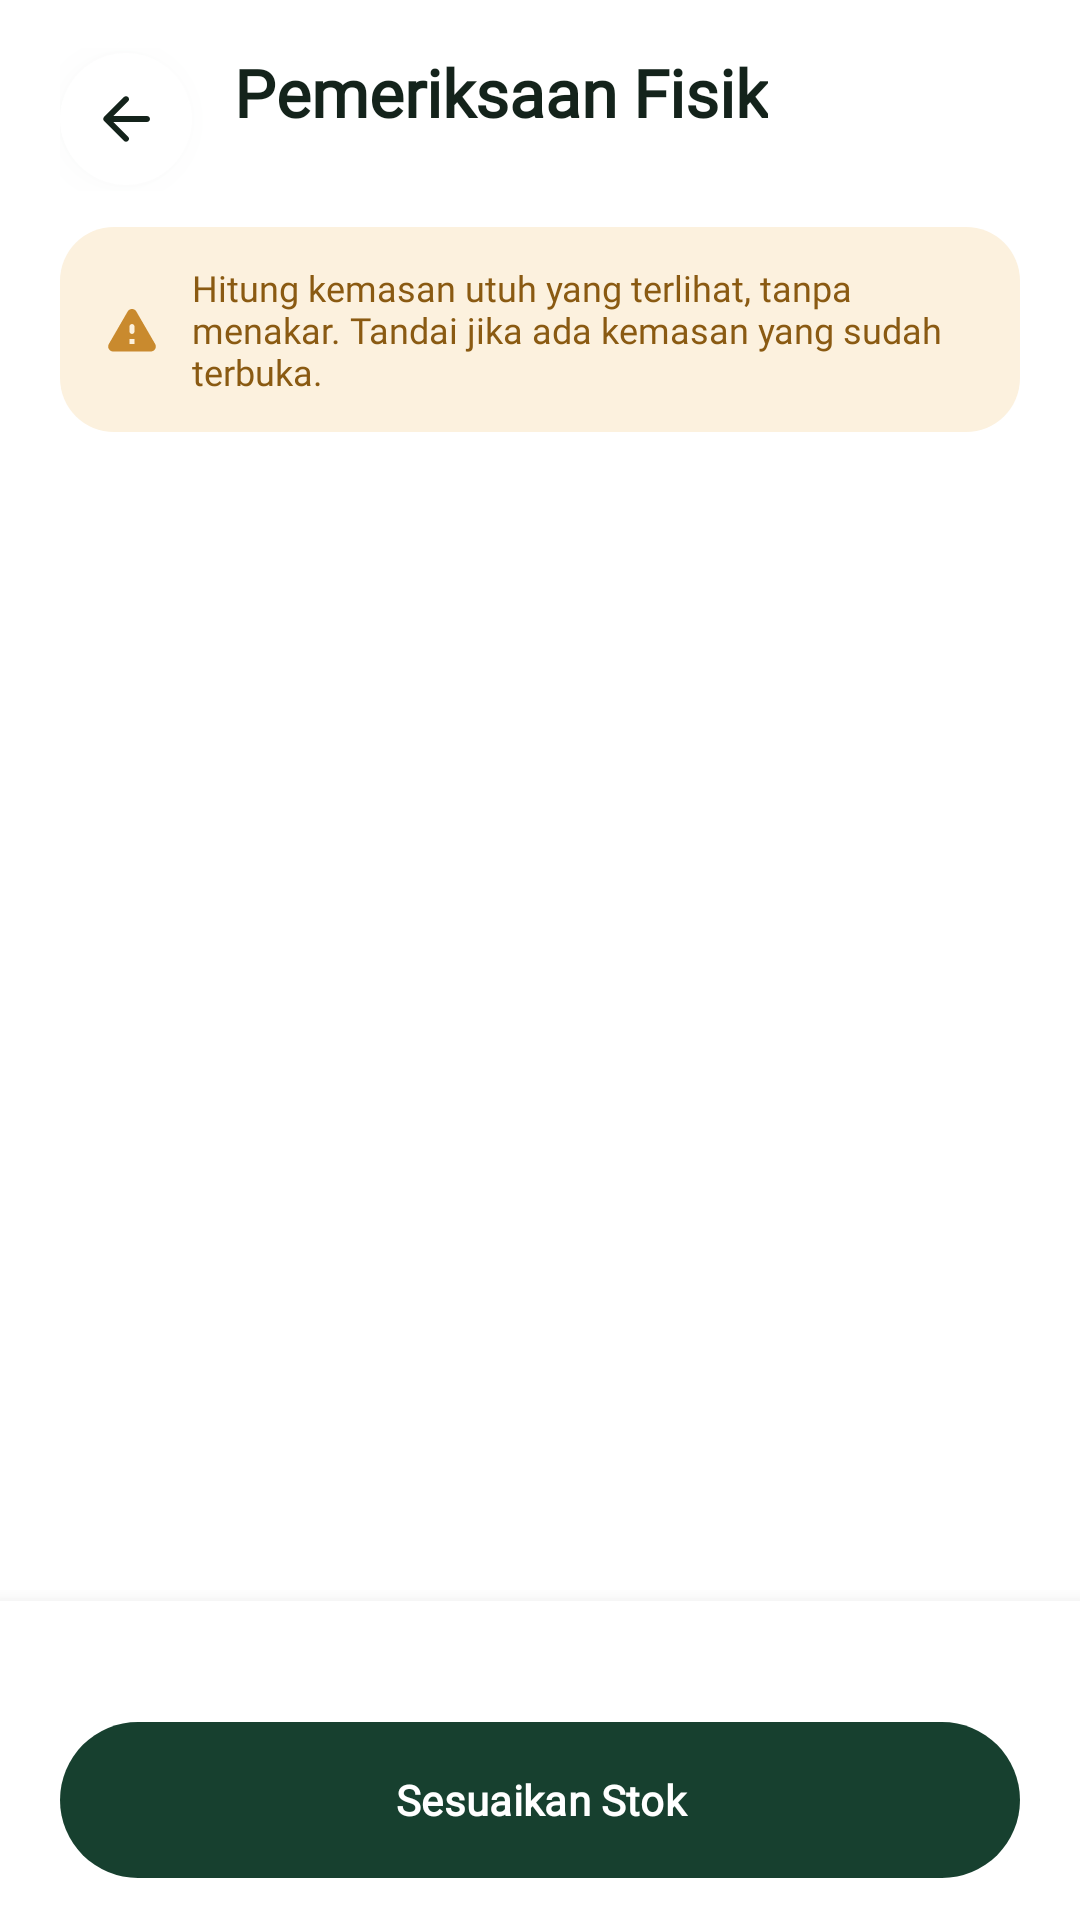

Reconstruct the res/layout file that produces this screen, plus the resources it refers to.
<!-- AndroidManifest.xml: application theme Theme.PUSATRACK -->
<!-- res/layout/fragment_stock_check.xml -->
<?xml version="1.0" encoding="utf-8"?>
<LinearLayout xmlns:android="http://schemas.android.com/apk/res/android"
    xmlns:tools="http://schemas.android.com/tools"
    android:layout_width="match_parent"
    android:layout_height="match_parent"
    android:background="@color/bg_white"
    android:orientation="vertical"
    tools:context=".ui.inventory.StockCheckFragment">

    
    <LinearLayout
        android:layout_width="match_parent"
        android:layout_height="wrap_content"
        android:gravity="center_vertical"
        android:orientation="horizontal"
        android:paddingHorizontal="20dp"
        android:paddingTop="16dp"
        android:paddingBottom="12dp">

        <ImageButton
            android:id="@+id/btnBack"
            style="@style/Widget.PusaTrack.Button.Back"
            android:layout_marginEnd="14dp" />

        <LinearLayout
            android:layout_width="0dp"
            android:layout_height="wrap_content"
            android:layout_weight="1"
            android:orientation="vertical">

            <TextView
                android:layout_width="wrap_content"
                android:layout_height="wrap_content"
                android:text="Pemeriksaan Fisik"
                android:textAppearance="@style/TextAppearance.PusaTrack.Headline" />

            <TextView
                android:id="@+id/tvSubtitle"
                android:layout_width="wrap_content"
                android:layout_height="wrap_content"
                android:layout_marginTop="2dp"
                android:textAppearance="@style/TextAppearance.PusaTrack.BodySmall"
                tools:text="Rab, 18 Nov 2026 · Natashya Rosario" />
        </LinearLayout>
    </LinearLayout>

    <androidx.core.widget.NestedScrollView
        android:layout_width="match_parent"
        android:layout_height="0dp"
        android:layout_weight="1"
        android:clipToPadding="false"
        android:overScrollMode="never"
        android:paddingHorizontal="20dp"
        android:paddingBottom="24dp">

        <LinearLayout
            android:layout_width="match_parent"
            android:layout_height="wrap_content"
            android:orientation="vertical">

            
            <LinearLayout
                android:layout_width="match_parent"
                android:layout_height="wrap_content"
                android:background="@drawable/bg_warning_banner"
                android:gravity="center_vertical"
                android:orientation="horizontal"
                android:paddingHorizontal="14dp"
                android:paddingVertical="12dp">

                <ImageView
                    android:layout_width="20dp"
                    android:layout_height="20dp"
                    android:importantForAccessibility="no"
                    android:src="@drawable/ic_warning" />

                <TextView
                    android:layout_width="0dp"
                    android:layout_height="wrap_content"
                    android:layout_marginStart="10dp"
                    android:layout_weight="1"
                    android:fontFamily="@font/plus_jakarta_sans_medium"
                    android:text="Hitung kemasan utuh yang terlihat, tanpa menakar. Tandai jika ada kemasan yang sudah terbuka."
                    android:textColor="@color/secondary_text"
                    android:textSize="12sp" />
            </LinearLayout>

            
            <LinearLayout
                android:id="@+id/containerStockCheckItems"
                android:layout_width="match_parent"
                android:layout_height="wrap_content"
                android:layout_marginTop="14dp"
                android:orientation="vertical" />
        </LinearLayout>
    </androidx.core.widget.NestedScrollView>

    
    <LinearLayout
        android:layout_width="match_parent"
        android:layout_height="wrap_content"
        android:background="@color/bg_white"
        android:elevation="10dp"
        android:orientation="vertical"
        android:paddingHorizontal="20dp"
        android:paddingVertical="14dp">

        <TextView
            android:id="@+id/tvSummaryFooter"
            android:layout_width="match_parent"
            android:layout_height="wrap_content"
            android:layout_marginBottom="10dp"
            android:gravity="center"
            android:textAppearance="@style/TextAppearance.PusaTrack.BodySmall"
            tools:text="1 bahan berselisih, 3 sesuai. Stok berubah setelah Anda menekan Sesuaikan Stok." />

        <com.google.android.material.button.MaterialButton
            android:id="@+id/btnAdjustStock"
            style="@style/Widget.PusaTrack.Button.Primary"
            android:layout_width="match_parent"
            android:layout_height="52dp"
            android:text="Sesuaikan Stok" />
    </LinearLayout>
</LinearLayout>
<!-- resources referenced by this layout -->
<resources>
  <color name="bg_white">#FFFFFF</color>
  <color name="secondary_text">#8A5A12</color>
  <!-- drawable bg_warning_banner (drawable) -->
  <?xml version="1.0" encoding="utf-8"?>
  <shape xmlns:android="http://schemas.android.com/apk/res/android"
      android:shape="rectangle">
      <solid android:color="@color/secondary_container" />
      <corners android:radius="@dimen/radius_tile" />
  </shape>
  <!-- drawable ic_warning (drawable) -->
  <?xml version="1.0" encoding="utf-8"?>
  <vector xmlns:android="http://schemas.android.com/apk/res/android"
      android:width="24dp"
      android:height="24dp"
      android:viewportWidth="24"
      android:viewportHeight="24">
      <path
          android:fillColor="@color/secondary_caramel"
          android:pathData="M4.47,21h15.06c1.54,0 2.5,-1.67 1.73,-3L13.73,4.99c-0.77,-1.33 -2.69,-1.33 -3.46,0L2.74,18c-0.77,1.33 0.19,3 1.73,3zM12,14c-0.55,0 -1,-0.45 -1,-1v-2c0,-0.55 0.45,-1 1,-1s1,0.45 1,1v2c0,0.55 -0.45,1 -1,1zM13,18h-2v-2h2v2z" />
  </vector>
  <style name="TextAppearance.PusaTrack.BodySmall" parent="TextAppearance.Material3.BodySmall">
          <item name="android:fontFamily">@font/plus_jakarta_sans</item>
          <item name="fontFamily">@font/plus_jakarta_sans</item>
          <item name="android:textSize">12sp</item>
          <item name="android:textColor">@color/text_muted</item>
      </style>
  <style name="TextAppearance.PusaTrack.Headline" parent="TextAppearance.Material3.HeadlineSmall">
          <item name="android:fontFamily">@font/plus_jakarta_sans_bold</item>
          <item name="fontFamily">@font/plus_jakarta_sans_bold</item>
          <item name="android:textSize">22sp</item>
          <item name="android:textStyle">bold</item>
          <item name="android:textColor">@color/text_ink</item>
      </style>
  <style name="Theme.PUSATRACK" parent="Base.Theme.PUSATRACK" />
  <color name="secondary_container">#FCF1DE</color>
  <dimen name="radius_tile">18dp</dimen>
  <color name="secondary_caramel">#C98A2E</color>
  <color name="text_muted">#69776F</color>
  <color name="text_ink">#14231B</color>
  <dimen name="back_button_size">44dp</dimen>
  <!-- drawable bg_circle_white (drawable) -->
  <?xml version="1.0" encoding="utf-8"?>
  <ripple xmlns:android="http://schemas.android.com/apk/res/android"
      android:color="@color/primary_container">
      <item>
          <shape android:shape="oval">
              <solid android:color="@color/bg_white" />
          </shape>
      </item>
  </ripple>
  <!-- drawable ic_arrow_back (drawable) -->
  <?xml version="1.0" encoding="utf-8"?>
  <vector xmlns:android="http://schemas.android.com/apk/res/android"
      android:width="24dp"
      android:height="24dp"
      android:viewportWidth="24"
      android:viewportHeight="24">
      <path
          android:fillColor="@color/text_ink"
          android:pathData="M19,11H7.83l4.88,-4.88c0.39,-0.39 0.39,-1.03 0,-1.42 -0.39,-0.39 -1.02,-0.39 -1.41,0l-6.59,6.59c-0.39,0.39 -0.39,1.02 0,1.41l6.59,6.59c0.39,0.39 1.02,0.39 1.41,0 0.39,-0.39 0.39,-1.02 0,-1.41L7.83,13H19c0.55,0 1,-0.45 1,-1s-0.45,-1 -1,-1z" />
  </vector>
  <color name="shadow_card">#2214231B</color>
  <color name="primary_forest">#17402F</color>
  <style name="TextAppearance.PusaTrack.LabelLarge" parent="TextAppearance.Material3.LabelLarge">
          <item name="android:fontFamily">@font/plus_jakarta_sans_semibold</item>
          <item name="fontFamily">@font/plus_jakarta_sans_semibold</item>
          <item name="android:textSize">14sp</item>
          <item name="android:textStyle">bold</item>
      </style>
  <dimen name="radius_pill">28dp</dimen>
  <color name="shadow_primary">#3817402F</color>
  <style name="Base.Theme.PUSATRACK" parent="Theme.Material3.DayNight.NoActionBar">
          
          
      </style>
  <color name="primary_container">#E3EEE6</color>
</resources>
